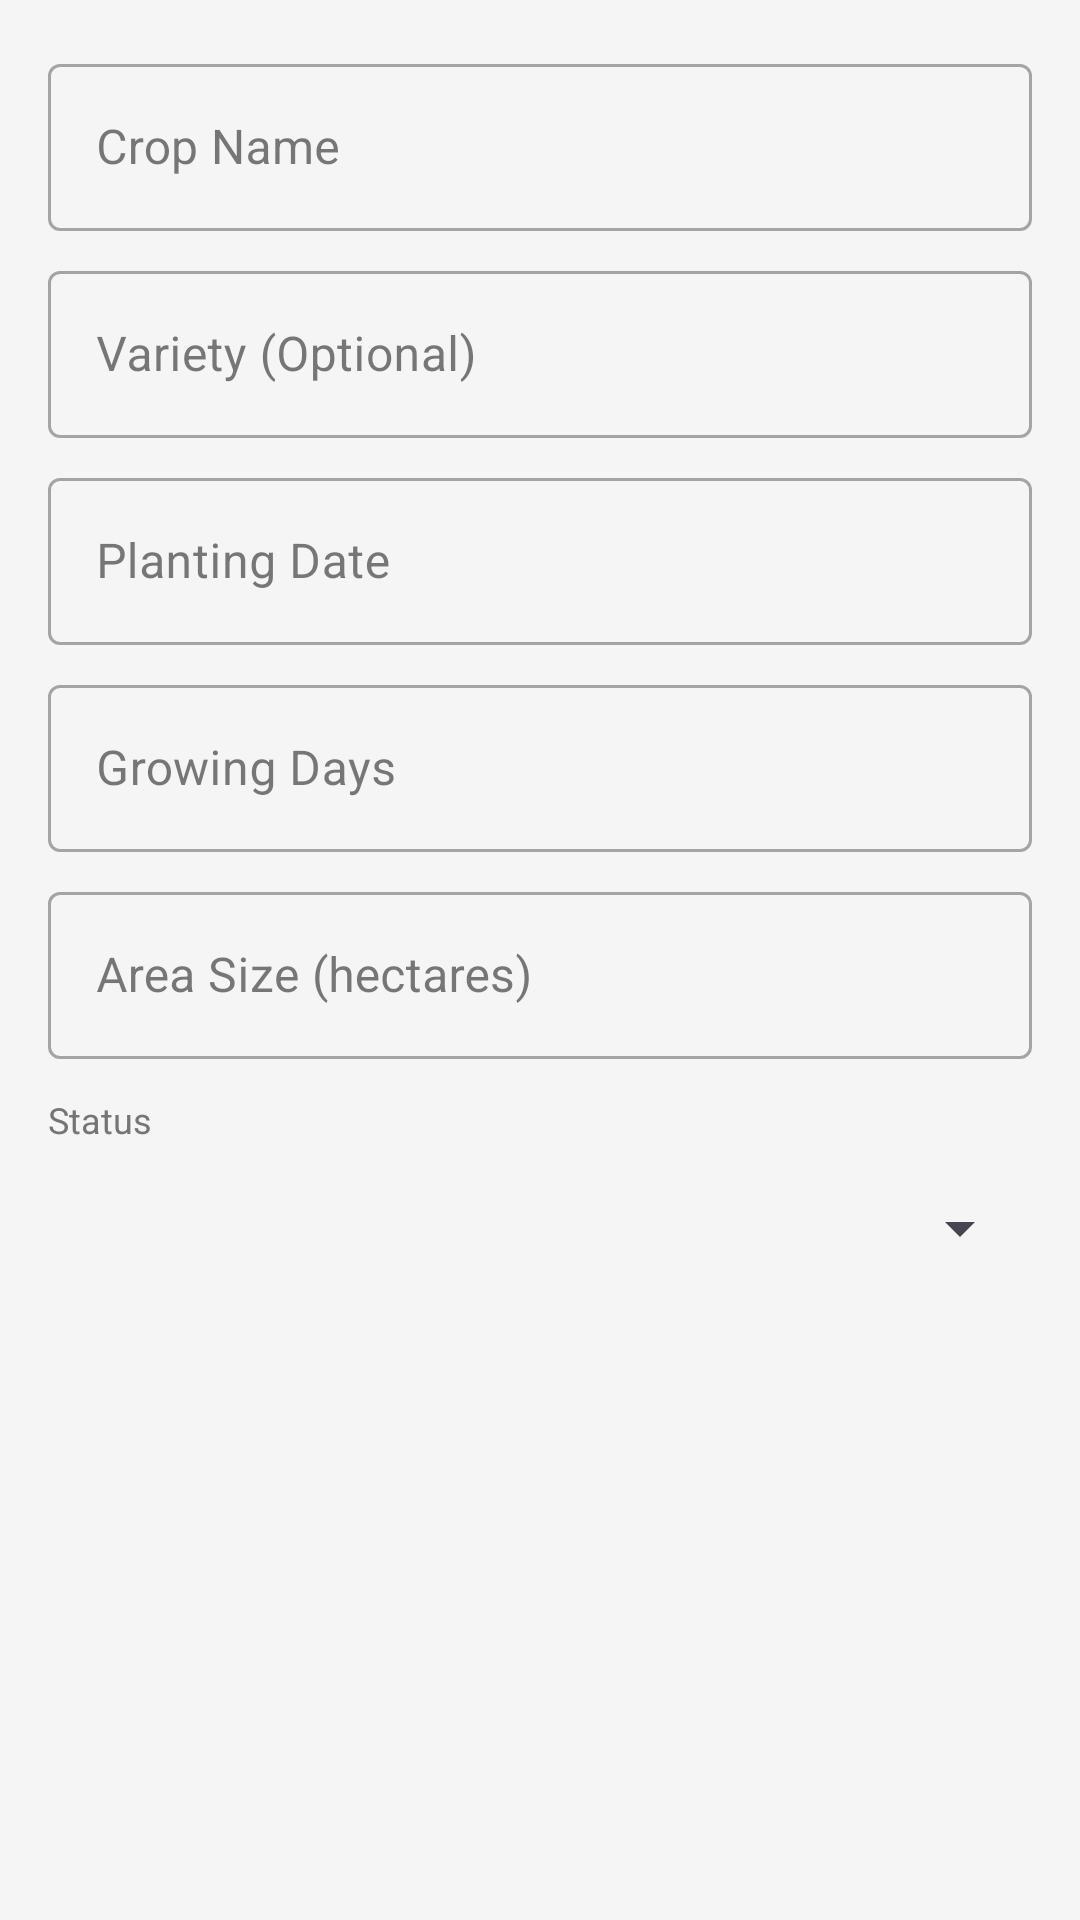

This screen was rendered from an Android layout file. Write that file and the resources it references.
<!-- AndroidManifest.xml: application theme Theme.DisasterDetectorAlert -->
<!-- res/layout/dialog_add_crop.xml -->
<?xml version="1.0" encoding="utf-8"?>
<LinearLayout xmlns:android="http://schemas.android.com/apk/res/android"
    xmlns:app="http://schemas.android.com/apk/res-auto"
    android:layout_width="match_parent"
    android:layout_height="wrap_content"
    android:orientation="vertical"
    android:padding="16dp">

    <com.google.android.material.textfield.TextInputLayout
        android:layout_width="match_parent"
        android:layout_height="wrap_content"
        android:hint="Crop Name"
        style="@style/Widget.MaterialComponents.TextInputLayout.OutlinedBox">

        <com.google.android.material.textfield.TextInputEditText
            android:id="@+id/etCropName"
            android:layout_width="match_parent"
            android:layout_height="wrap_content"
            android:inputType="textCapWords" />

    </com.google.android.material.textfield.TextInputLayout>

    <com.google.android.material.textfield.TextInputLayout
        android:layout_width="match_parent"
        android:layout_height="wrap_content"
        android:hint="Variety (Optional)"
        android:layout_marginTop="8dp"
        style="@style/Widget.MaterialComponents.TextInputLayout.OutlinedBox">

        <com.google.android.material.textfield.TextInputEditText
            android:id="@+id/etCropVariety"
            android:layout_width="match_parent"
            android:layout_height="wrap_content"
            android:inputType="textCapWords" />

    </com.google.android.material.textfield.TextInputLayout>

    <com.google.android.material.textfield.TextInputLayout
        android:layout_width="match_parent"
        android:layout_height="wrap_content"
        android:hint="Planting Date"
        android:layout_marginTop="8dp"
        style="@style/Widget.MaterialComponents.TextInputLayout.OutlinedBox">

        <com.google.android.material.textfield.TextInputEditText
            android:id="@+id/etPlantingDate"
            android:layout_width="match_parent"
            android:layout_height="wrap_content"
            android:focusable="false"
            android:clickable="true"
            android:inputType="none" />

    </com.google.android.material.textfield.TextInputLayout>

    <com.google.android.material.textfield.TextInputLayout
        android:layout_width="match_parent"
        android:layout_height="wrap_content"
        android:hint="Growing Days"
        android:layout_marginTop="8dp"
        style="@style/Widget.MaterialComponents.TextInputLayout.OutlinedBox">

        <com.google.android.material.textfield.TextInputEditText
            android:id="@+id/etGrowingDays"
            android:layout_width="match_parent"
            android:layout_height="wrap_content"
            android:inputType="number" />

    </com.google.android.material.textfield.TextInputLayout>

    <com.google.android.material.textfield.TextInputLayout
        android:layout_width="match_parent"
        android:layout_height="wrap_content"
        android:hint="Area Size (hectares)"
        android:layout_marginTop="8dp"
        style="@style/Widget.MaterialComponents.TextInputLayout.OutlinedBox">

        <com.google.android.material.textfield.TextInputEditText
            android:id="@+id/etAreaSize"
            android:layout_width="match_parent"
            android:layout_height="wrap_content"
            android:inputType="numberDecimal" />

    </com.google.android.material.textfield.TextInputLayout>

    <TextView
        android:layout_width="wrap_content"
        android:layout_height="wrap_content"
        android:text="Status"
        android:textSize="12sp"
        android:textColor="@color/text_secondary"
        android:layout_marginTop="12dp"
        android:layout_marginBottom="4dp" />

    <Spinner
        android:id="@+id/spinnerStatus"
        android:layout_width="match_parent"
        android:layout_height="wrap_content"
        android:minHeight="48dp" />

</LinearLayout>
<!-- resources referenced by this layout -->
<resources>
  <color name="text_secondary">#757575</color>
  <style name="Theme.DisasterDetectorAlert" parent="Base.Theme.DisasterDetectorAlert" />
  <style name="Base.Theme.DisasterDetectorAlert" parent="Theme.Material3.DayNight.NoActionBar">
          
          <item name="colorPrimary">@color/primary_blue</item>
          <item name="colorPrimaryVariant">@color/primary_blue_dark</item>
          <item name="colorOnPrimary">@color/text_white</item>
          
          
          <item name="colorSecondary">@color/secondary_green</item>
          <item name="colorSecondaryVariant">@color/secondary_green_dark</item>
          <item name="colorOnSecondary">@color/text_white</item>
          
          
          <item name="android:colorBackground">@color/background</item>
          <item name="colorSurface">@color/surface</item>
          <item name="colorOnBackground">@color/text_primary</item>
          <item name="colorOnSurface">@color/text_primary</item>
          
          
          <item name="android:statusBarColor">@android:color/transparent</item>
          <item name="android:windowLightStatusBar" tools:targetApi="m">true</item>
      </style>
  <color name="primary_blue">#2196F3</color>
  <color name="primary_blue_dark">#1976D2</color>
  <color name="text_white">#FFFFFF</color>
  <color name="secondary_green">#4CAF50</color>
  <color name="secondary_green_dark">#388E3C</color>
  <color name="background">#F5F5F5</color>
  <color name="surface">#FFFFFF</color>
  <color name="text_primary">#212121</color>
</resources>
